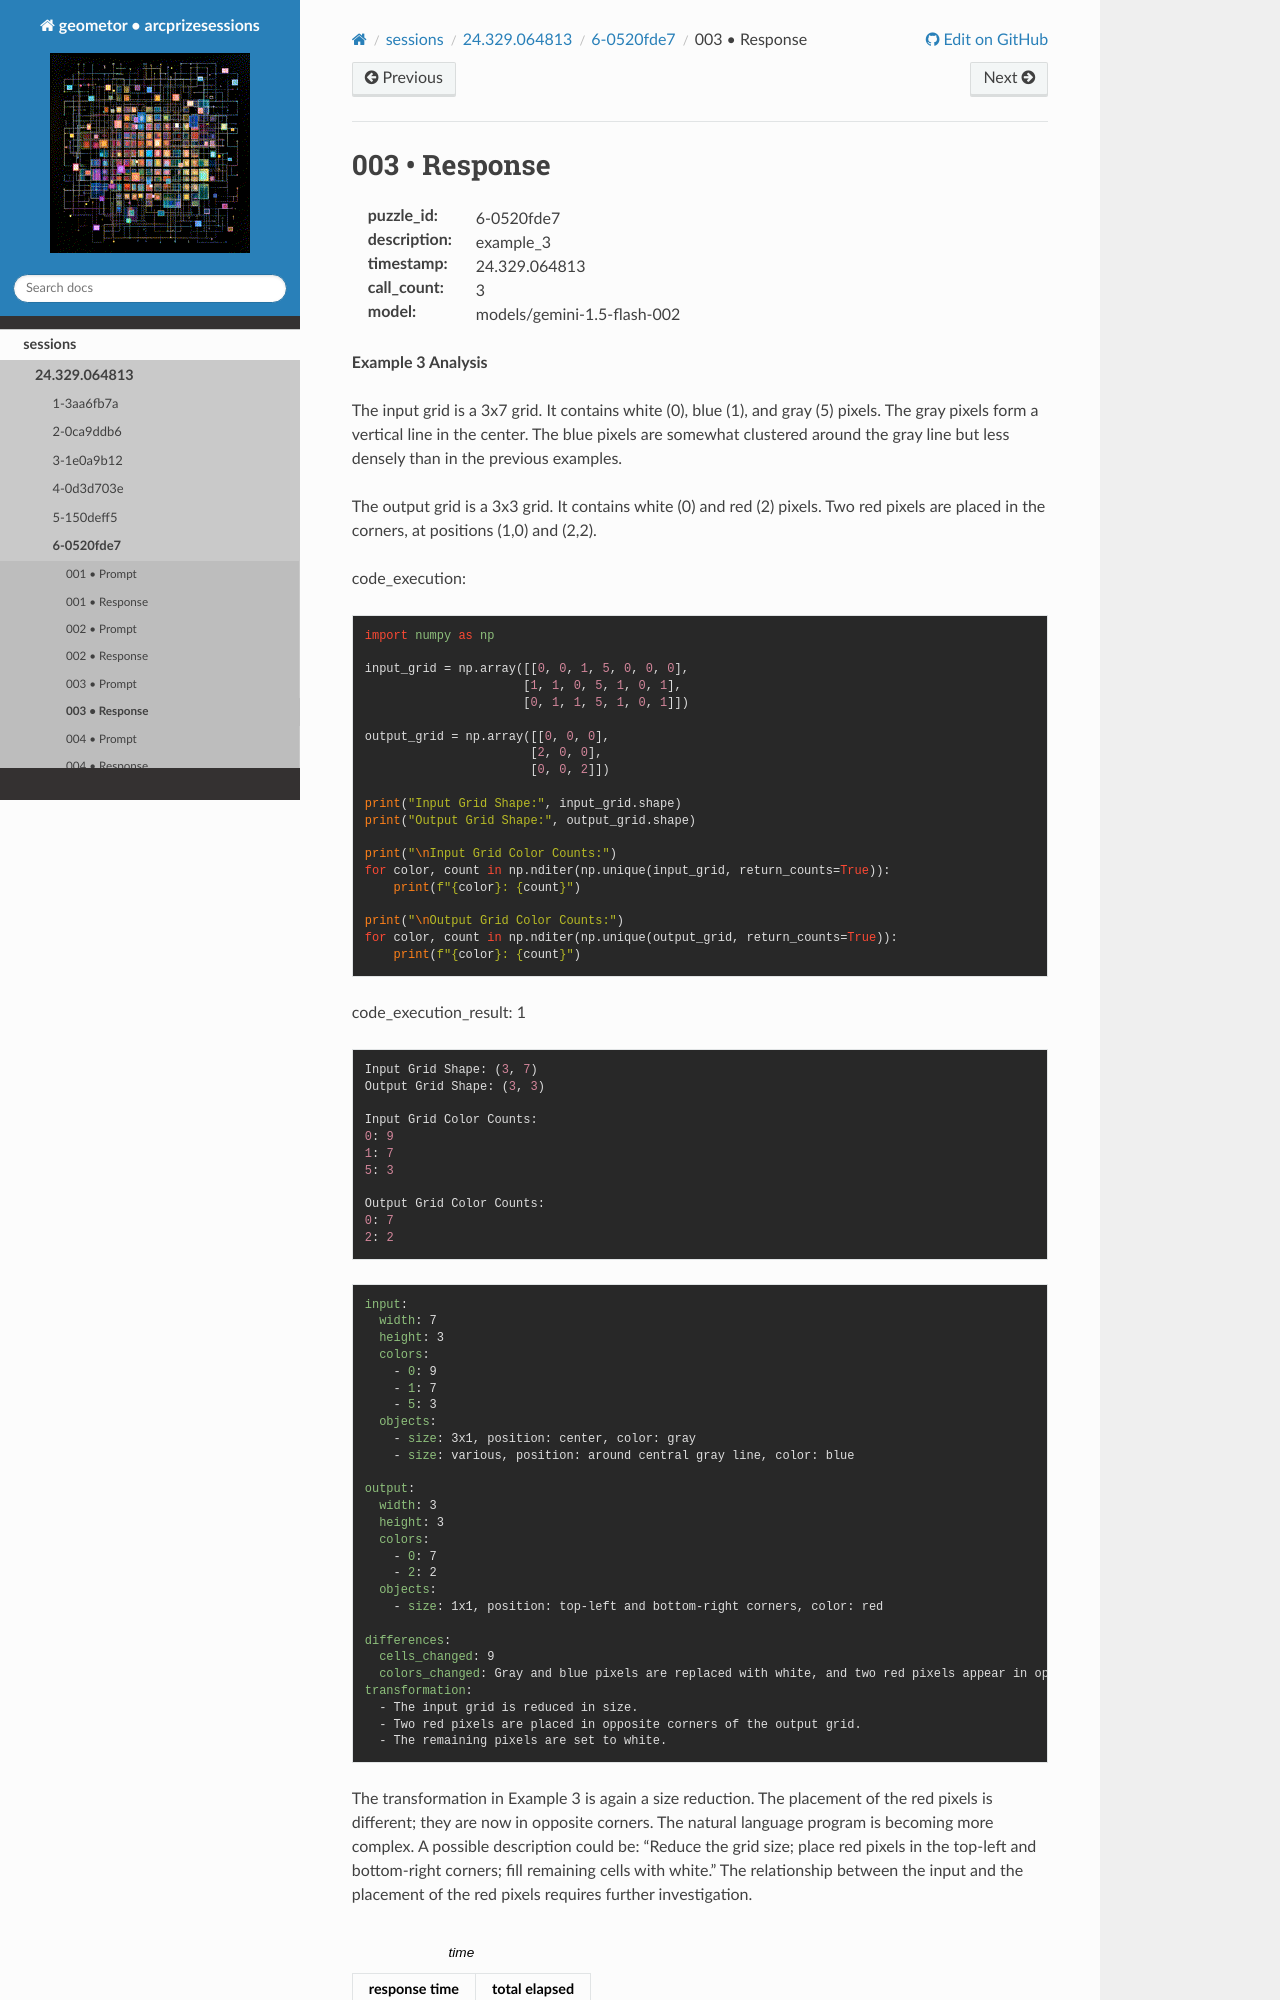

repository: geometor/arcprizesessions · page: sessions/24.329.064813/6-0520fde7/003-response/index.html · generator: sphinx

003 • Response
==============

:puzzle_id: 6-0520fde7
:description: example_3
:timestamp: 24.329.064813
:call_count: 3

:model: models/gemini-1.5-flash-002






**Example 3 Analysis**

The input grid is a 3x7 grid. It contains white (0), blue (1), and gray (5) pixels.  The gray pixels form a vertical line in the center. The blue pixels are somewhat clustered around the gray line but less densely than in the previous examples.

The output grid is a 3x3 grid.  It contains white (0) and red (2) pixels. Two red pixels are placed in the corners, at positions (1,0) and (2,2).

code_execution:

.. code-block:: python

   import numpy as np

   input_grid = np.array([[0, 0, 1, 5, 0, 0, 0],
                         [1, 1, 0, 5, 1, 0, 1],
                         [0, 1, 1, 5, 1, 0, 1]])

   output_grid = np.array([[0, 0, 0],
                          [2, 0, 0],
                          [0, 0, 2]])

   print("Input Grid Shape:", input_grid.shape)
   print("Output Grid Shape:", output_grid.shape)

   print("\nInput Grid Color Counts:")
   for color, count in np.nditer(np.unique(input_grid, return_counts=True)):
       print(f"{color}: {count}")

   print("\nOutput Grid Color Counts:")
   for color, count in np.nditer(np.unique(output_grid, return_counts=True)):
       print(f"{color}: {count}")

code_execution_result: 1

.. code-block::

   Input Grid Shape: (3, 7)
   Output Grid Shape: (3, 3)

   Input Grid Color Counts:
   0: 9
   1: 7
   5: 3

   Output Grid Color Counts:
   0: 7
   2: 2

.. code-block:: yaml

   input:
     width: 7
     height: 3
     colors:
       - 0: 9
       - 1: 7
       - 5: 3
     objects:
       - size: 3x1, position: center, color: gray
       - size: various, position: around central gray line, color: blue

   output:
     width: 3
     height: 3
     colors:
       - 0: 7
       - 2: 2
     objects:
       - size: 1x1, position: top-left and bottom-right corners, color: red

   differences:
     cells_changed: 9
     colors_changed: Gray and blue pixels are replaced with white, and two red pixels appear in opposite corners.
   transformation:
     - The input grid is reduced in size.
     - Two red pixels are placed in opposite corners of the output grid.
     - The remaining pixels are set to white.
